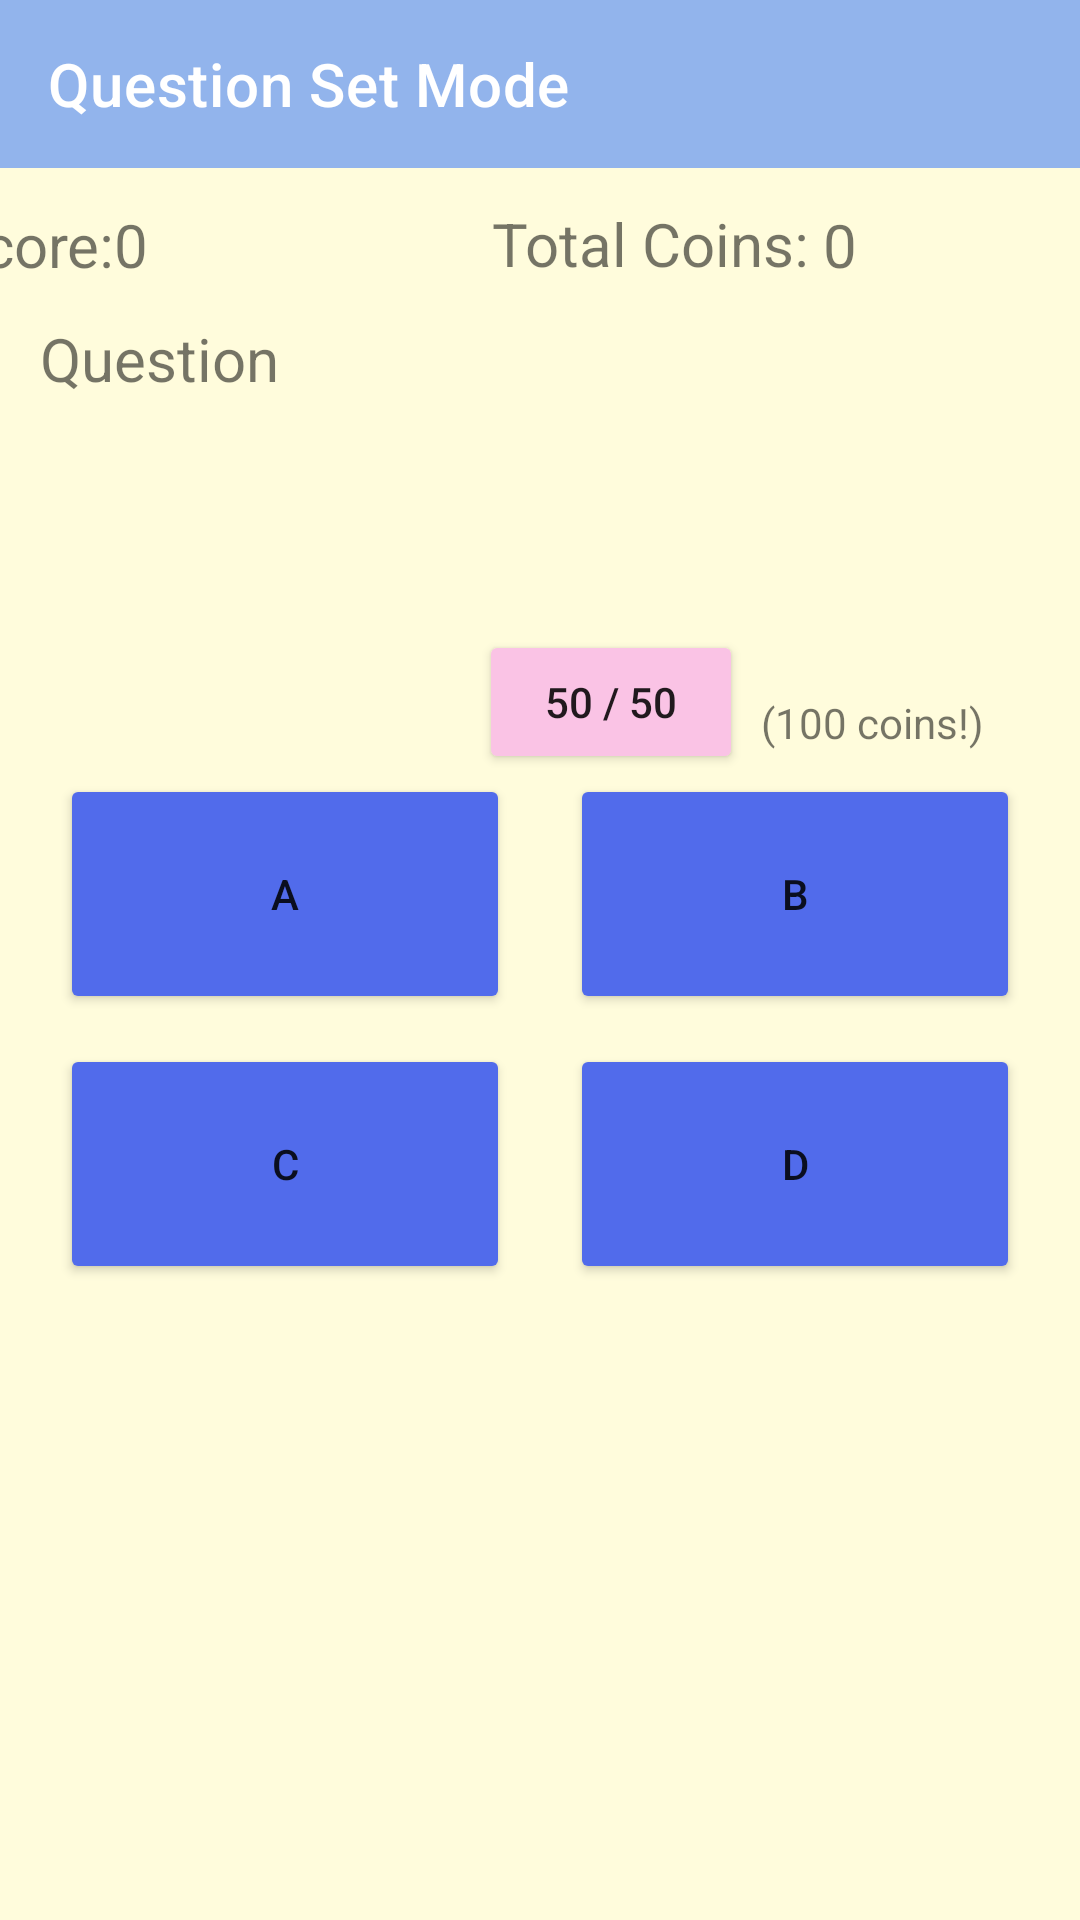

Reconstruct the res/layout file that produces this screen, plus the resources it refers to.
<!-- AndroidManifest.xml: application theme Theme.Quizdle -->
<!-- res/layout/activity_question.xml -->
<?xml version="1.0" encoding="utf-8"?>
<androidx.constraintlayout.widget.ConstraintLayout xmlns:android="http://schemas.android.com/apk/res/android"
    xmlns:app="http://schemas.android.com/apk/res-auto"
    xmlns:tools="http://schemas.android.com/tools"
    android:layout_width="match_parent"
    android:layout_height="match_parent"
    android:background="@color/background"
    android:clipToPadding="true">

    <com.google.android.material.appbar.AppBarLayout
        android:id="@+id/app_bar_layout"
        android:layout_width="0dp"
        android:layout_height="wrap_content"
        app:layout_constraintEnd_toEndOf="parent"
        app:layout_constraintStart_toStartOf="parent"
        app:layout_constraintTop_toTopOf="parent">

        <androidx.constraintlayout.widget.ConstraintLayout
            android:id="@+id/cl_toolbar"
            android:layout_width="match_parent"
            android:layout_height="match_parent">

            <androidx.appcompat.widget.Toolbar
                android:id="@+id/toolbar"
                android:layout_width="match_parent"
                android:layout_height="wrap_content"
                android:background="@color/toolbar"
                android:theme="@style/Theme.Quizdle"
                app:layout_constraintEnd_toEndOf="parent"
                app:layout_constraintStart_toStartOf="parent"
                app:layout_constraintTop_toTopOf="parent"
                app:title="Question Set Mode"
                app:titleTextColor="@color/white" />

        </androidx.constraintlayout.widget.ConstraintLayout>

    </com.google.android.material.appbar.AppBarLayout>

    <TextView
        android:id="@+id/tv_question"
        android:layout_width="342dp"
        android:layout_height="100dp"
        android:layout_marginStart="30dp"
        android:layout_marginTop="12dp"
        android:layout_marginEnd="30dp"
        android:text="Question"
        android:textSize="20sp"
        app:layout_constraintEnd_toEndOf="parent"
        app:layout_constraintHorizontal_bias="0.4"
        app:layout_constraintStart_toStartOf="parent"
        app:layout_constraintTop_toBottomOf="@+id/tv_score" />

    <Button
        android:id="@+id/btn_choice_a"
        android:layout_width="0dp"
        android:layout_height="80sp"
        android:layout_marginStart="20dp"
        android:layout_marginEnd="10dp"
        android:backgroundTint="@color/button"
        android:text="A"
        android:textAllCaps="false"
        app:layout_constraintEnd_toStartOf="@+id/btn_choice_b"
        app:layout_constraintHorizontal_bias="0.5"
        app:layout_constraintStart_toStartOf="parent"
        app:layout_constraintTop_toBottomOf="@+id/btn_halfhalf" />

    <Button
        android:id="@+id/btn_choice_b"
        android:layout_width="0dp"
        android:layout_height="80dp"
        android:layout_marginStart="10dp"
        android:layout_marginEnd="20dp"
        android:backgroundTint="@color/button"
        android:text="B"
        android:textAllCaps="false"
        app:layout_constraintBottom_toTopOf="@+id/btn_choice_d"
        app:layout_constraintEnd_toEndOf="parent"
        app:layout_constraintHorizontal_bias="0.5"
        app:layout_constraintStart_toEndOf="@+id/btn_choice_a"
        app:layout_constraintTop_toBottomOf="@+id/btn_halfhalf" />

    <Button
        android:id="@+id/btn_choice_c"
        android:layout_width="0dp"
        android:layout_height="80dp"
        android:layout_marginStart="20dp"
        android:layout_marginTop="10dp"
        android:layout_marginEnd="10dp"
        android:backgroundTint="@color/button"
        android:text="C"
        android:textAllCaps="false"
        app:layout_constraintEnd_toStartOf="@+id/btn_choice_d"
        app:layout_constraintHorizontal_bias="0.5"
        app:layout_constraintStart_toStartOf="parent"
        app:layout_constraintTop_toBottomOf="@+id/btn_choice_a" />

    <Button
        android:id="@+id/btn_choice_d"
        android:layout_width="0dp"
        android:layout_height="80dp"
        android:layout_marginStart="10dp"
        android:layout_marginTop="10dp"
        android:layout_marginEnd="20dp"
        android:backgroundTint="@color/button"
        android:text="D"
        android:textAllCaps="false"
        app:layout_constraintEnd_toEndOf="parent"
        app:layout_constraintHorizontal_bias="0.5"
        app:layout_constraintStart_toEndOf="@+id/btn_choice_c"
        app:layout_constraintTop_toBottomOf="@+id/btn_choice_b" />

    <TextView
        android:id="@+id/tv_explanation"
        android:layout_width="366dp"
        android:layout_height="141dp"
        android:layout_marginTop="36dp"
        android:text="Explanation"
        android:textSize="20sp"
        android:visibility="invisible"
        app:layout_constraintEnd_toEndOf="parent"
        app:layout_constraintHorizontal_bias="0.488"
        app:layout_constraintStart_toStartOf="parent"
        app:layout_constraintTop_toBottomOf="@+id/btn_choice_c" />

    <TextView
        android:id="@+id/tv_score"
        android:layout_width="74dp"
        android:layout_height="26dp"
        android:layout_marginTop="12dp"
        android:layout_marginEnd="248dp"
        android:text="0"
        android:textSize="20sp"
        app:layout_constraintEnd_toEndOf="parent"
        app:layout_constraintTop_toBottomOf="@+id/app_bar_layout" />

    <TextView
        android:id="@+id/label_score"
        android:layout_width="wrap_content"
        android:layout_height="wrap_content"
        android:text="Score:"
        android:textSize="20sp"
        app:layout_constraintBottom_toTopOf="@+id/tv_question"
        app:layout_constraintEnd_toStartOf="@+id/tv_score"
        app:layout_constraintHorizontal_bias="1.0"
        app:layout_constraintStart_toStartOf="parent"
        app:layout_constraintTop_toBottomOf="@+id/app_bar_layout"
        app:layout_constraintVertical_bias="0.521" />

    <Button
        android:id="@+id/btn_next_question"
        android:layout_width="wrap_content"
        android:layout_height="wrap_content"
        android:layout_marginTop="10dp"
        android:layout_marginBottom="10dp"
        android:text="Next Question"
        android:textAllCaps="false"
        android:visibility="invisible"
        app:layout_constraintBottom_toBottomOf="parent"
        app:layout_constraintEnd_toEndOf="parent"
        app:layout_constraintHorizontal_bias="0.498"
        app:layout_constraintStart_toStartOf="parent"
        app:layout_constraintTop_toBottomOf="@+id/tv_explanation"
        app:layout_constraintVertical_bias="0.706" />

    <TextView
        android:id="@+id/lbl_coin"
        android:layout_width="wrap_content"
        android:layout_height="wrap_content"
        android:layout_marginStart="52dp"
        android:text="Total Coins:"
        android:textSize="20sp"
        app:layout_constraintBottom_toTopOf="@+id/tv_question"
        app:layout_constraintStart_toEndOf="@+id/tv_score"
        app:layout_constraintTop_toBottomOf="@+id/app_bar_layout" />

    <TextView
        android:id="@+id/tv_coin"
        android:layout_width="69dp"
        android:layout_height="23dp"
        android:text="0"
        android:textSize="20sp"
        app:layout_constraintBottom_toTopOf="@+id/tv_question"
        app:layout_constraintEnd_toEndOf="parent"
        app:layout_constraintHorizontal_bias="0.2"
        app:layout_constraintStart_toEndOf="@+id/lbl_coin"
        app:layout_constraintTop_toBottomOf="@+id/app_bar_layout"
        app:layout_constraintVertical_bias="0.444" />

    <Button
        android:id="@+id/btn_halfhalf"
        android:layout_width="wrap_content"
        android:layout_height="wrap_content"
        android:layout_marginTop="4dp"
        android:backgroundTint="@color/hint"
        android:text="50 / 50"
        app:layout_constraintEnd_toStartOf="@+id/tv_hint"
        app:layout_constraintHorizontal_bias="0.963"
        app:layout_constraintStart_toStartOf="parent"
        app:layout_constraintTop_toBottomOf="@+id/tv_question" />

    <TextView
        android:id="@+id/tv_hint"
        android:layout_width="wrap_content"
        android:layout_height="wrap_content"
        android:layout_marginEnd="32dp"
        android:text="(100 coins!)"
        app:layout_constraintBottom_toTopOf="@+id/btn_choice_b"
        app:layout_constraintEnd_toEndOf="parent"
        app:layout_constraintTop_toBottomOf="@+id/tv_question"
        app:layout_constraintVertical_bias="0.764" />


</androidx.constraintlayout.widget.ConstraintLayout>
<!-- resources referenced by this layout -->
<resources>
  <color name="background">#FFFCDC</color>
  <color name="button">#516BEB</color>
  <color name="hint">#FAC3E5</color>
  <color name="toolbar">#92B4EC</color>
  <color name="white">#FFFFFFFF</color>
  <style name="Theme.Quizdle" parent="Theme.MaterialComponents.DayNight.NoActionBar">
          
          <item name="colorPrimary">@color/button</item>
          <item name="colorPrimaryVariant">@color/button</item>
          <item name="colorOnPrimary">@color/background</item>
          
          <item name="colorSecondary">@color/teal_200</item>
          <item name="colorSecondaryVariant">@color/teal_700</item>
          <item name="colorOnSecondary">@color/black</item>
          
          <item name="android:statusBarColor" tools:targetApi="l">?attr/colorPrimaryVariant</item>
          
      </style>
  <color name="teal_200">#FF03DAC5</color>
  <color name="teal_700">#FF018786</color>
  <color name="black">#FF000000</color>
</resources>
